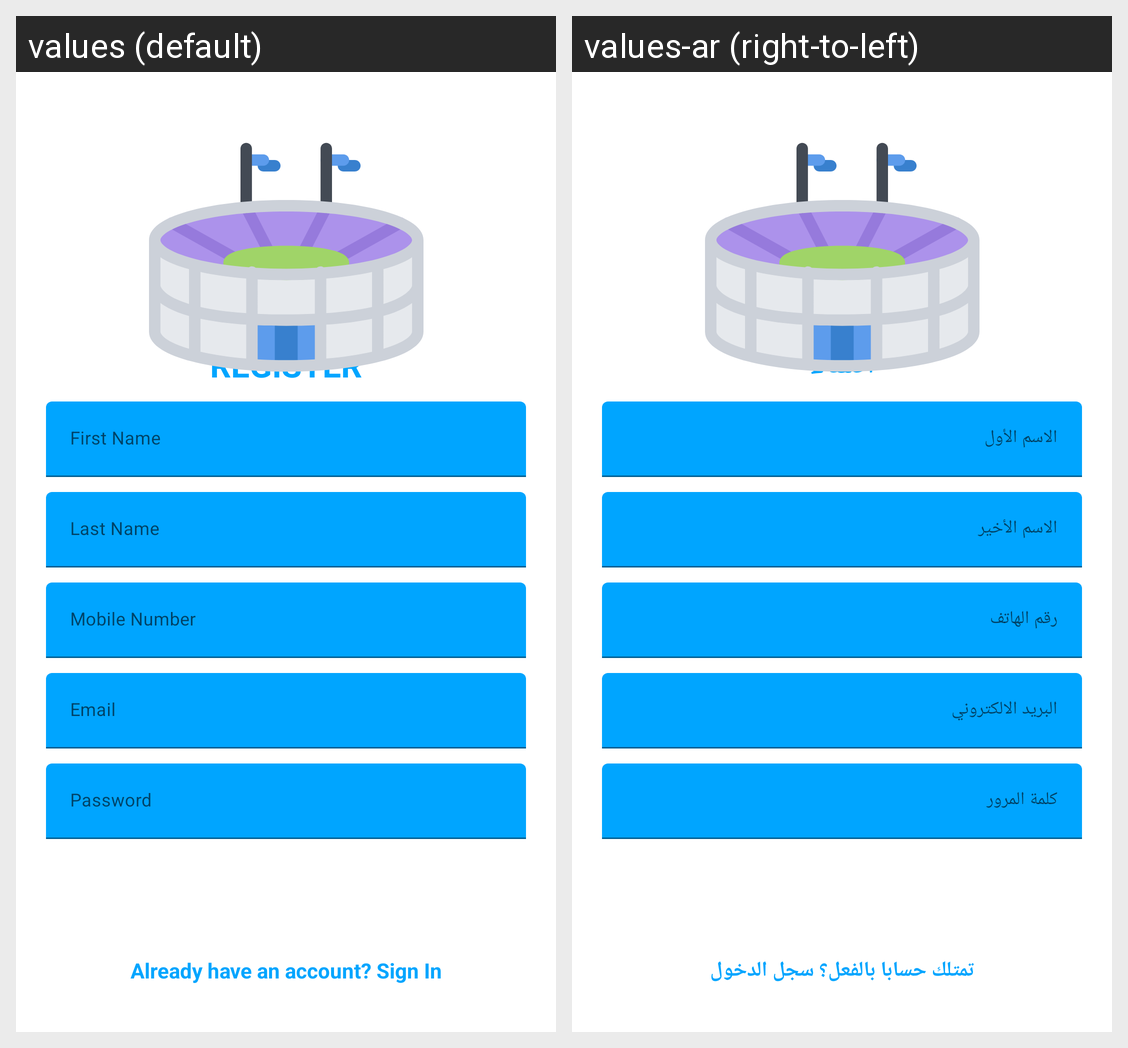

This grid shows one Android layout under two languages. Give, for every string resource on the screen, its name, the default text and each shown locale's text.
Android screen res/layout/fragment_register.xml rendered under 2 locales, left to right: values (default), values-ar (right-to-left). Device: Nexus 5 (rendered at 1080×1920; each locale shown at half size, 540×960, under a caption strip naming it); theme Theme.StadiumReserver.
Strings drawn on this screen, with the default value and each locale's value (text and hints the layout hard-codes, and strings that could not be matched under every locale, appear in the picture but are not listed):

register
  values: REGISTER
  values-ar: انشاء

signup_login_hint
  values: Already have an account? Sign In
  values-ar: تمتلك حسابا بالفعل؟ سجل الدخول
